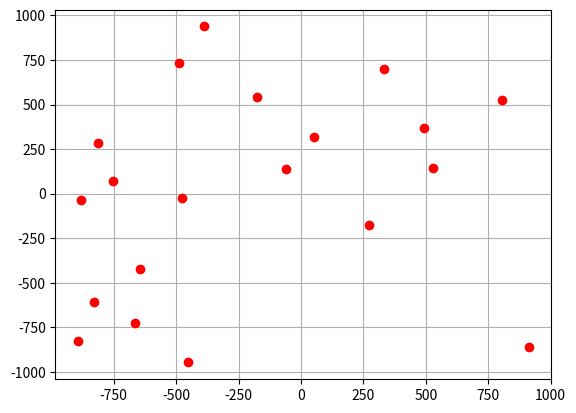

The script that saved this image:
""" PROJECT EULER 252
Given a set of points on a plane, we define a convex hole to be a convex polygon having as vertices any of the given
points and not containing any of the given points in its interior (in addition to the vertices, other given points may
lie on the perimeter of the polygon).
"""

import matplotlib.pyplot as plt

def give_n_points(n):
    returnlist = []
    svalues = [290797]
    nexts = lambda x : (x ** 2) % 50515093
    coord = lambda x : (svalues[x] % 2000) - 1000
    for i in range(0, n*4):
        svalues.append(nexts(svalues[i-1]))
    for x in range(1, n*2, 2):
        returnlist.append((coord(2*x),coord(2*x+1)))
    return returnlist

points = give_n_points(20)

xs = [x for x,y in points]
ys = [y for x,y in points]

plt.plot(xs, ys, "ro")
plt.grid()
plt.show()